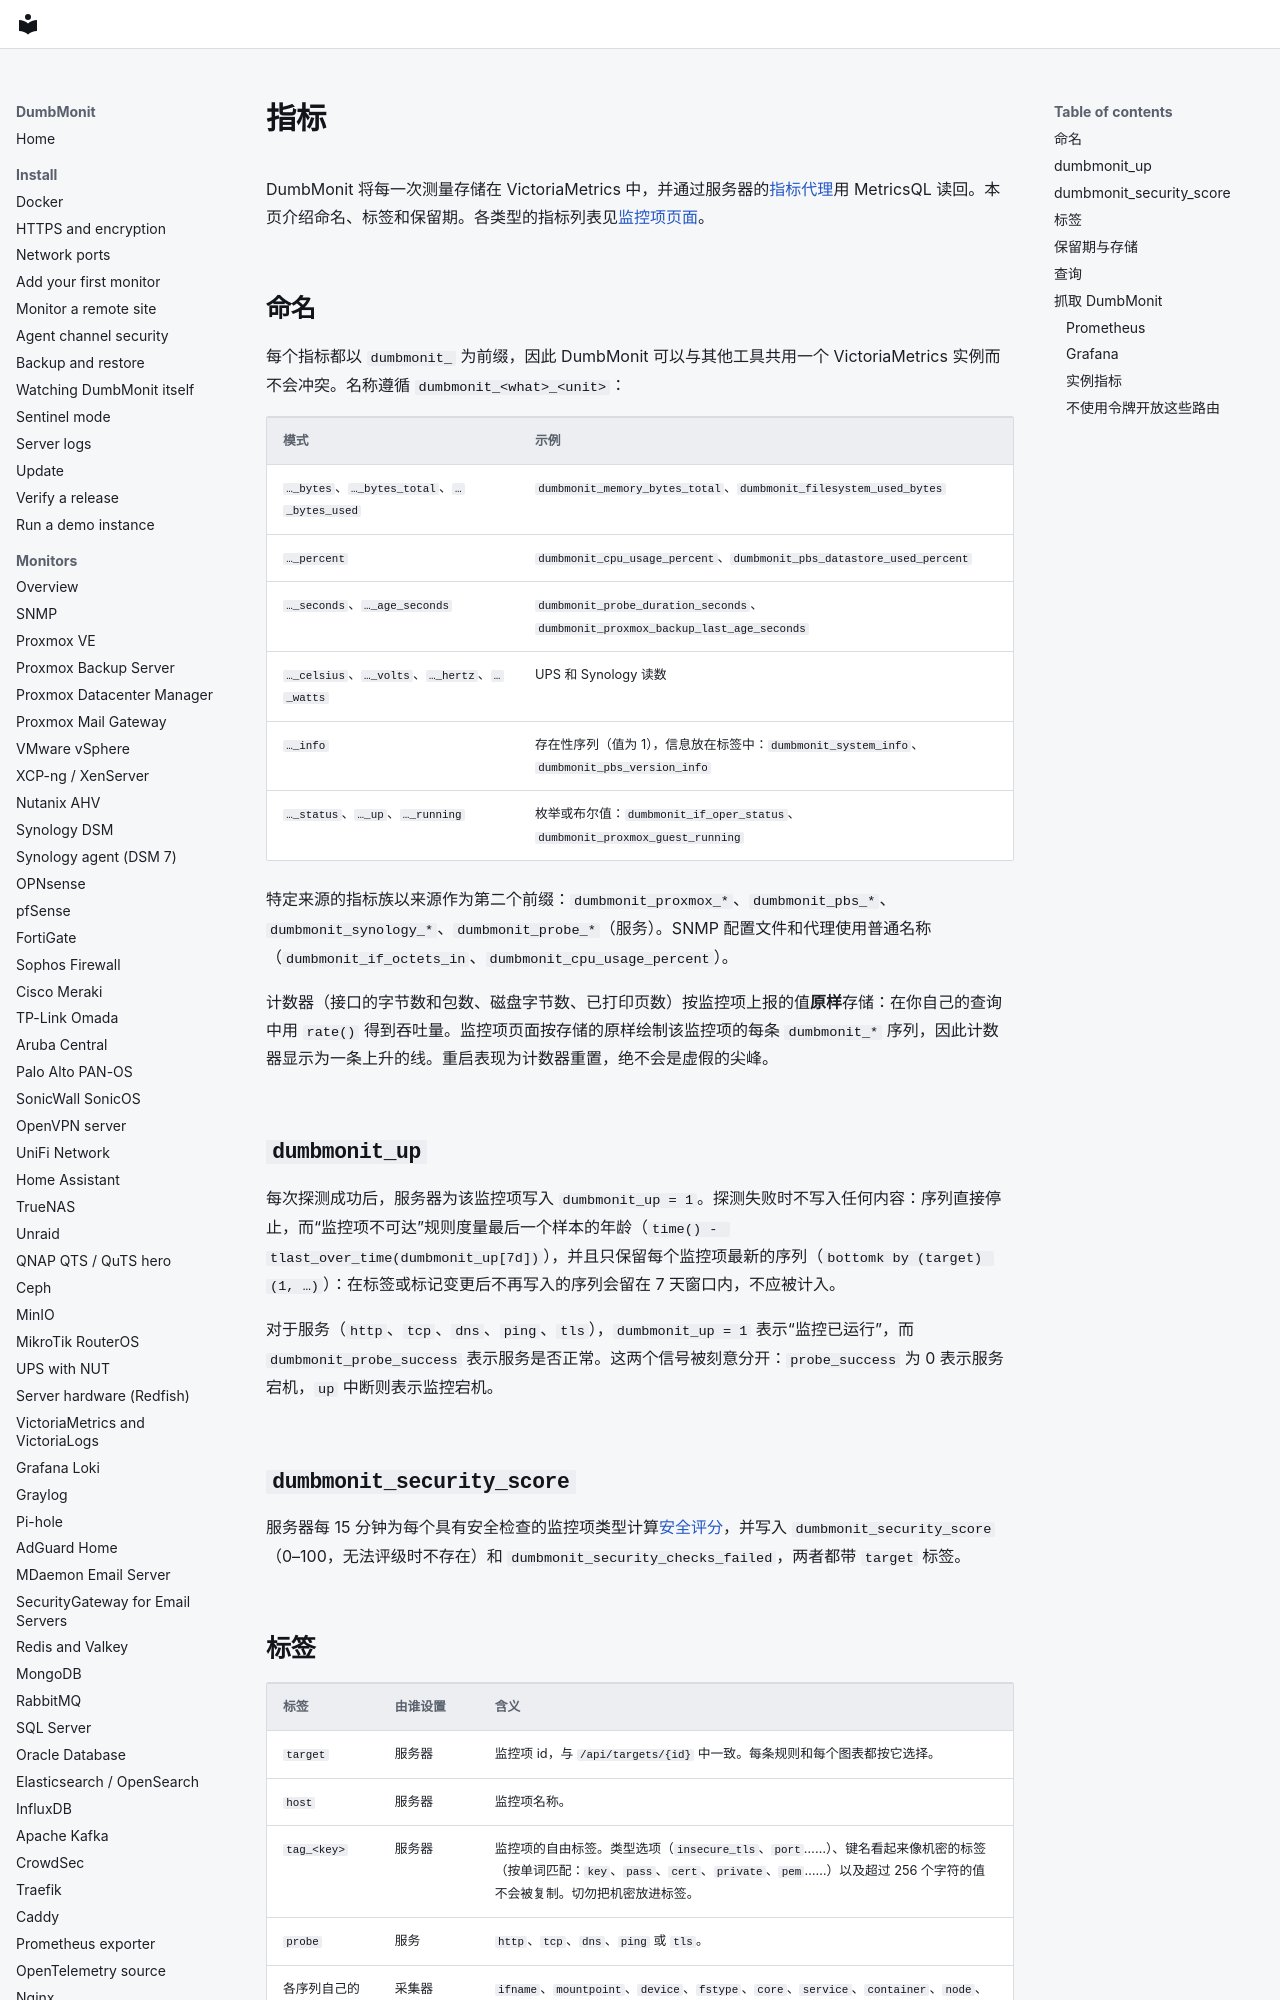

repository: laupernoe/dumbmonit · page: reference/metrics.zh-Hans/index.html · generator: mkdocs

# 指标 {#metrics}

DumbMonit 将每一次测量存储在 VictoriaMetrics 中，并通过服务器的[指标代理](api.md#metrics)用 MetricsQL 读回。本页介绍命名、标签和保留期。各类型的指标列表见[监控项页面](../devices/index.md)。

## 命名 {#naming}

每个指标都以 `dumbmonit_` 为前缀，因此 DumbMonit 可以与其他工具共用一个 VictoriaMetrics 实例而不会冲突。名称遵循 `dumbmonit_<what>_<unit>`：

| 模式 | 示例 |
|---|---|
| `…_bytes`、`…_bytes_total`、`…_bytes_used` | `dumbmonit_memory_bytes_total`、`dumbmonit_filesystem_used_bytes` |
| `…_percent` | `dumbmonit_cpu_usage_percent`、`dumbmonit_pbs_datastore_used_percent` |
| `…_seconds`、`…_age_seconds` | `dumbmonit_probe_duration_seconds`、`dumbmonit_proxmox_backup_last_age_seconds` |
| `…_celsius`、`…_volts`、`…_hertz`、`…_watts` | UPS 和 Synology 读数 |
| `…_info` | 存在性序列（值为 1），信息放在标签中：`dumbmonit_system_info`、`dumbmonit_pbs_version_info` |
| `…_status`、`…_up`、`…_running` | 枚举或布尔值：`dumbmonit_if_oper_status`、`dumbmonit_proxmox_guest_running` |

特定来源的指标族以来源作为第二个前缀：`dumbmonit_proxmox_*`、`dumbmonit_pbs_*`、`dumbmonit_synology_*`、`dumbmonit_probe_*`（服务）。SNMP 配置文件和代理使用普通名称（`dumbmonit_if_octets_in`、`dumbmonit_cpu_usage_percent`）。

计数器（接口的字节数和包数、磁盘字节数、已打印页数）按监控项上报的值**原样**存储：在你自己的查询中用 `rate()` 得到吞吐量。监控项页面按存储的原样绘制该监控项的每条 `dumbmonit_*` 序列，因此计数器显示为一条上升的线。重启表现为计数器重置，绝不会是虚假的尖峰。

## `dumbmonit_up` {#dumbmonit_up}

每次探测成功后，服务器为该监控项写入 `dumbmonit_up = 1`。探测失败时不写入任何内容：序列直接停止，而“监控项不可达”规则度量最后一个样本的年龄（`time() - tlast_over_time(dumbmonit_up[7d])`），并且只保留每个监控项最新的序列（`bottomk by (target) (1, …)`）：在标签或标记变更后不再写入的序列会留在 7 天窗口内，不应被计入。

对于服务（`http`、`tcp`、`dns`、`ping`、`tls`），`dumbmonit_up = 1` 表示“监控已运行”，而 `dumbmonit_probe_success` 表示服务是否正常。这两个信号被刻意分开：`probe_success` 为 0 表示服务宕机，`up` 中断则表示监控宕机。

## `dumbmonit_security_score` {#dumbmonit_security_score}

服务器每 15 分钟为每个具有安全检查的监控项类型计算[安全评分](../using/security-score.md)，并写入 `dumbmonit_security_score`（0–100，无法评级时不存在）和 `dumbmonit_security_checks_failed`，两者都带 `target` 标签。
